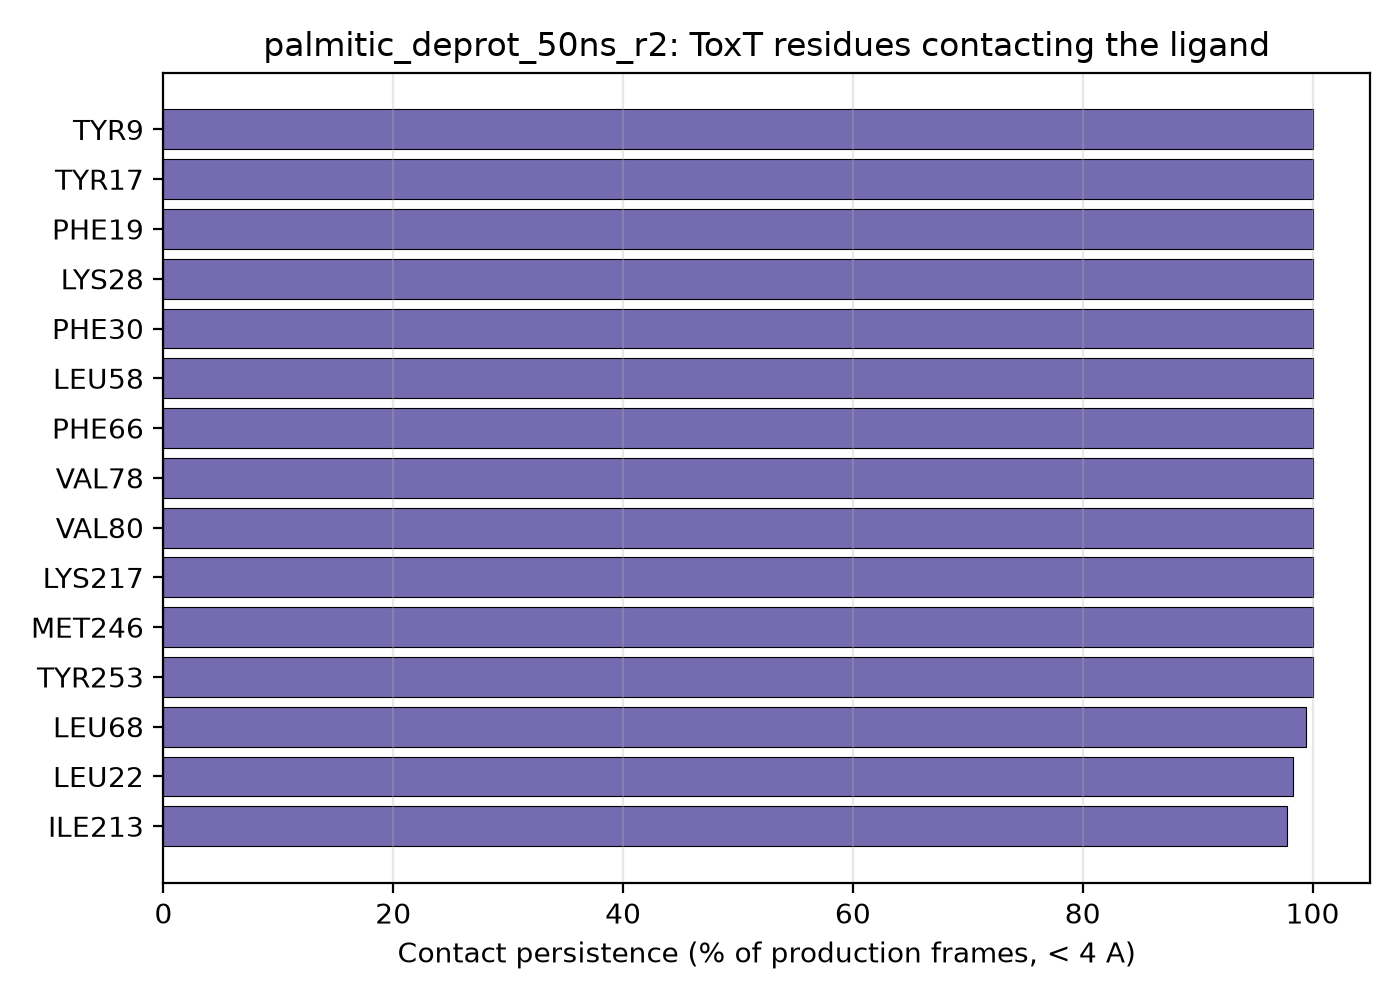

Values plotted in this chart, from the file beside it:
residue_name, residue_number, contact_fraction
TYR, 9, 1.0
TYR, 17, 1.0
PHE, 19, 1.0
LYS, 28, 1.0
PHE, 30, 1.0
LEU, 58, 1.0
PHE, 66, 1.0
VAL, 78, 1.0
VAL, 80, 1.0
LYS, 217, 1.0
MET, 246, 1.0
TYR, 253, 1.0
LEU, 68, 0.994
LEU, 22, 0.983
ILE, 213, 0.978
VAL, 248, 0.922
MET, 256, 0.922
ILE, 24, 0.8
ARG, 10, 0.728
ASN, 7, 0.594
MET, 11, 0.35
THR, 82, 0.194
PHE, 242, 0.078
